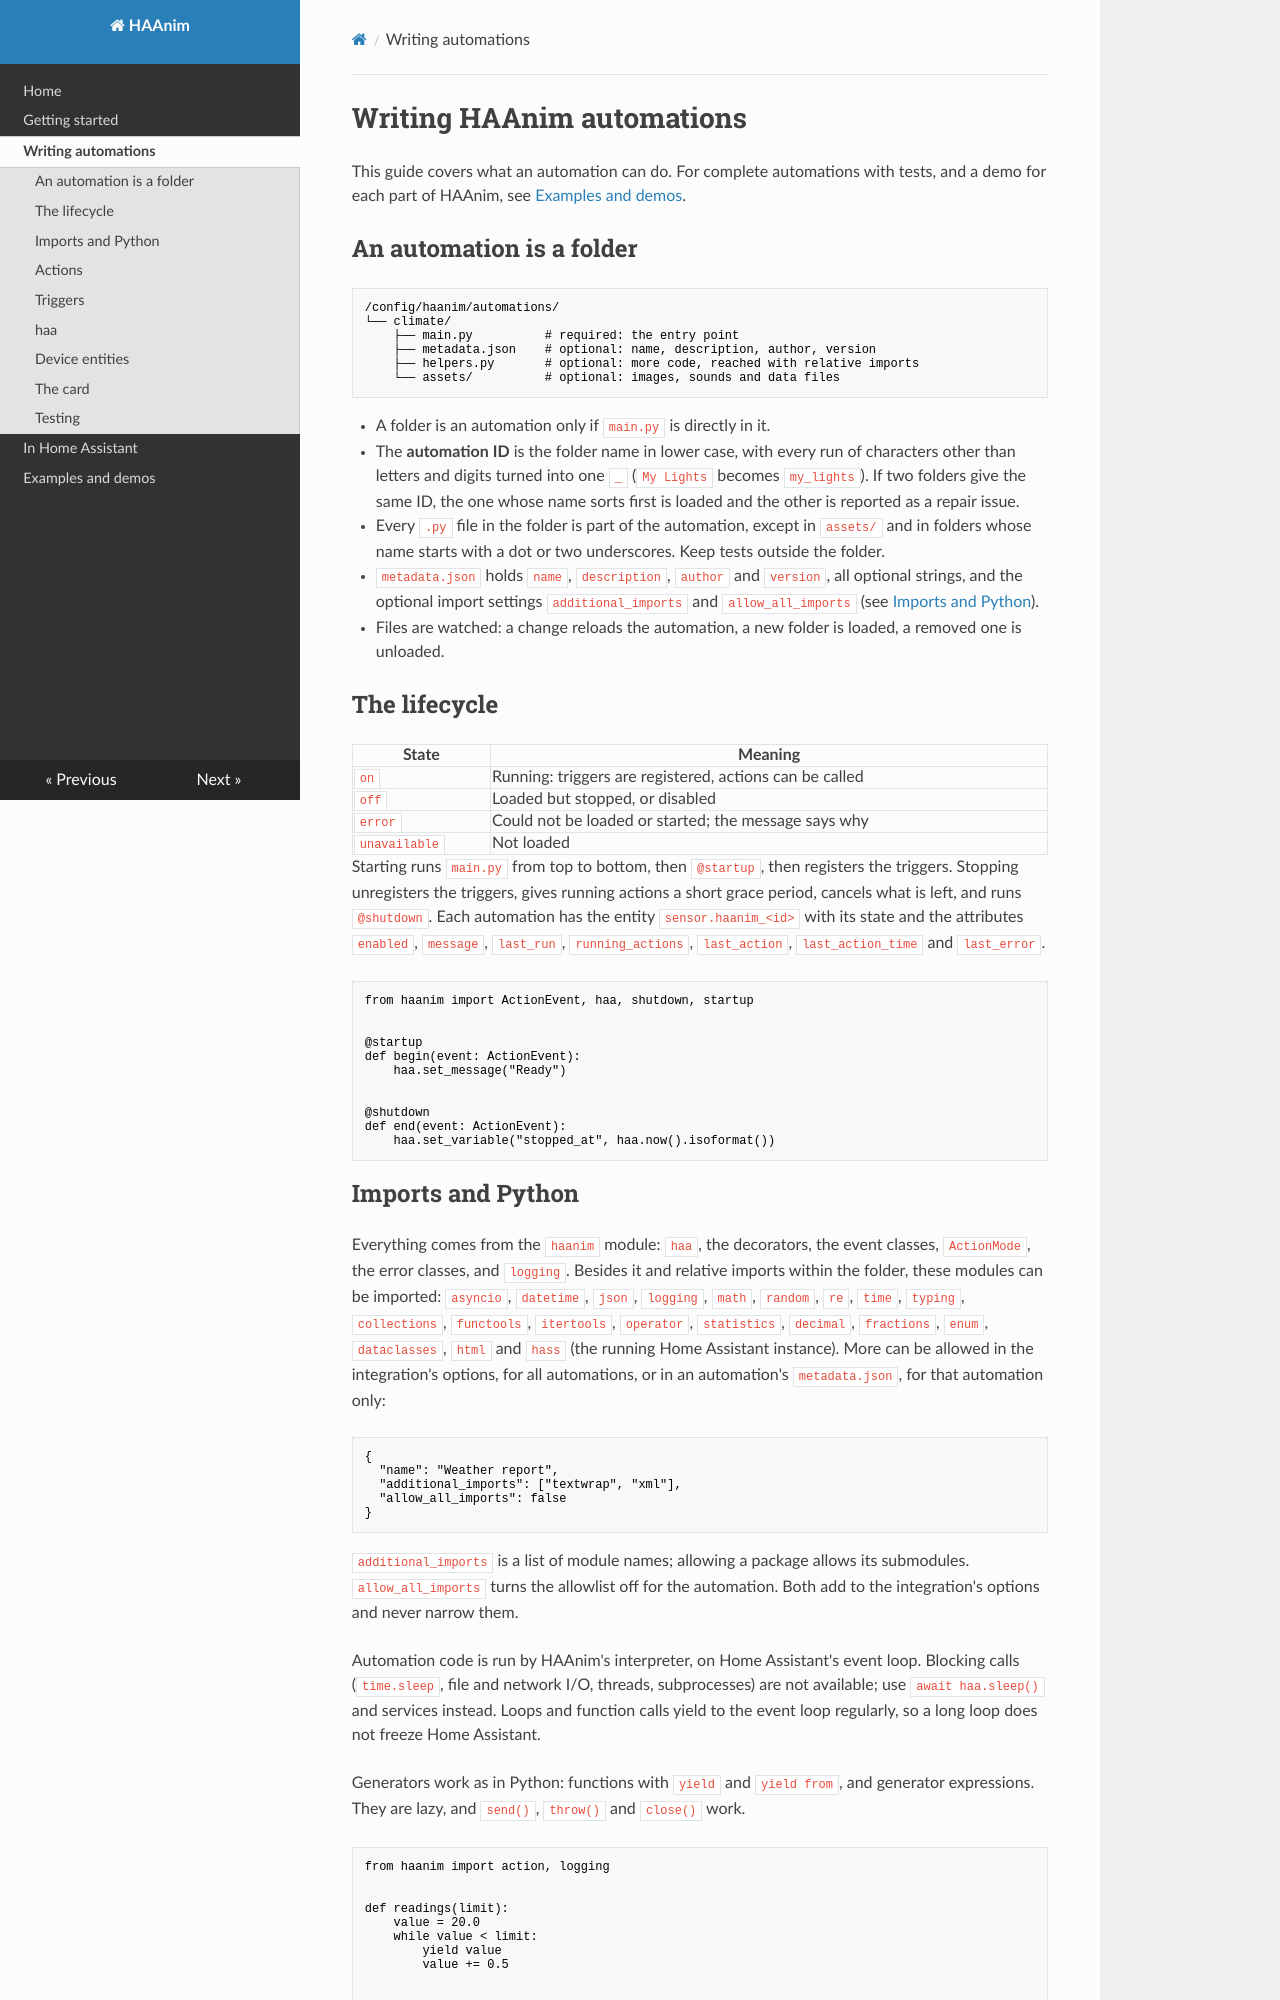

repository: valsr/haanim · page: AUTOMATIONS/index.html · generator: mkdocs

# Writing HAAnim automations

This guide covers what an automation can do. For complete automations with tests, and a demo for each part
of HAAnim, see [Examples and demos](examples.md).

## An automation is a folder

```text
/config/haanim/automations/
└── climate/
    ├── main.py          # required: the entry point
    ├── metadata.json    # optional: name, description, author, version
    ├── helpers.py       # optional: more code, reached with relative imports
    └── assets/          # optional: images, sounds and data files
```

- A folder is an automation only if `main.py` is directly in it.
- The **automation ID** is the folder name in lower case, with every run of characters other than letters
  and digits turned into one `_` (`My Lights` becomes `my_lights`). If two folders give the same ID, the one whose name sorts first
  is loaded and the other is reported as a repair issue.
- Every `.py` file in the folder is part of the automation, except in `assets/` and in folders whose name
  starts with a dot or two underscores. Keep tests outside the folder.
- `metadata.json` holds `name`, `description`, `author` and `version`, all optional strings, and the optional
  import settings `additional_imports` and `allow_all_imports` (see [Imports and Python](#imports-and-python)).
- Files are watched: a change reloads the automation, a new folder is loaded, a removed one is unloaded.

## The lifecycle

| State         | Meaning                                                   |
| ------------- | --------------------------------------------------------- |
| `on`          | Running: triggers are registered, actions can be called   |
| `off`         | Loaded but stopped, or disabled                           |
| `error`       | Could not be loaded or started; the message says why      |
| `unavailable` | Not loaded                                                |

Starting runs `main.py` from top to bottom, then `@startup`, then registers the triggers. Stopping
unregisters the triggers, gives running actions a short grace period, cancels what is left, and runs
`@shutdown`. Each automation has the entity `sensor.haanim_<id>` with its state and the attributes `enabled`,
`message`, `last_run`, `running_actions`, `last_action`, `last_action_time` and `last_error`.

```python
from haanim import ActionEvent, haa, shutdown, startup


@startup
def begin(event: ActionEvent):
    haa.set_message("Ready")


@shutdown
def end(event: ActionEvent):
    haa.set_variable("stopped_at", haa.now().isoformat())
```
